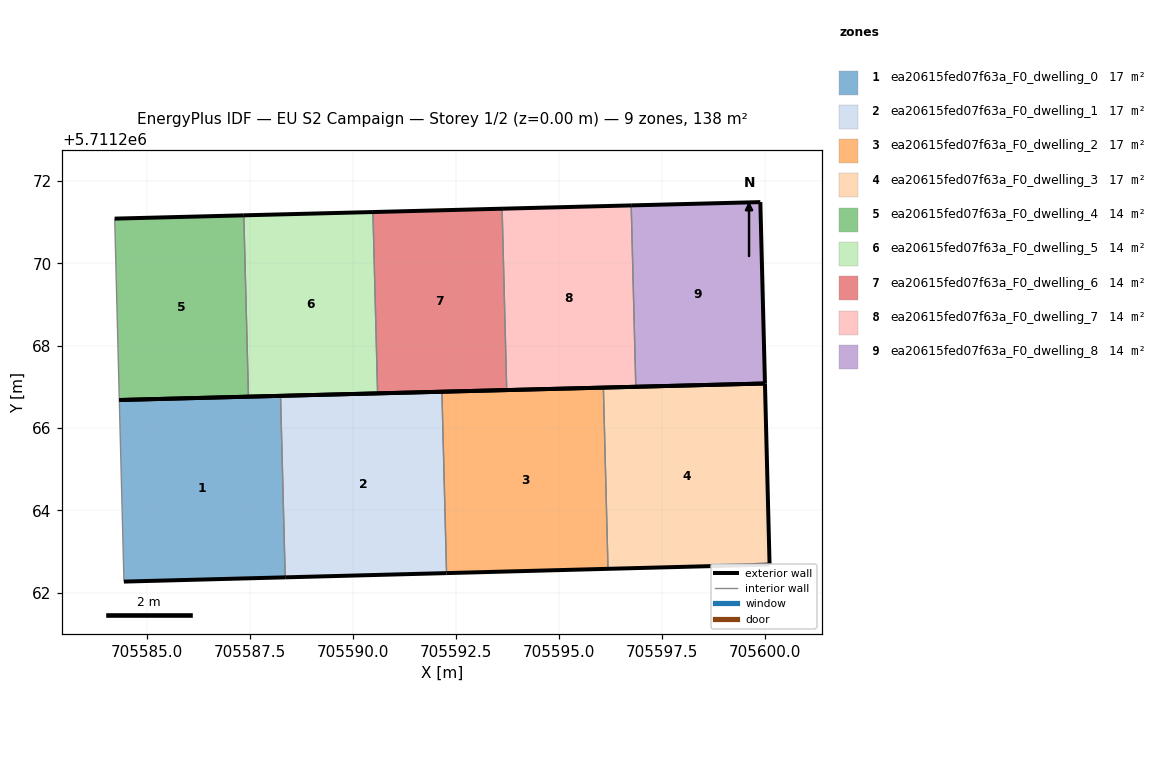
=== STOREY PLAN SPEC (per zone: floor XY polygon, exterior-wall plan segments, windows/doors) ===
zone 1: ea20615fed07f63a_F0_dwelling_0  (17.3 m²)
  floor: (705588.35, 5711262.38) (705588.23, 5711266.78) (705584.32, 5711266.68) (705584.43, 5711262.27)
  exterior wall: (705588.35, 5711262.38) – (705584.43, 5711262.27)  [3.9 m]
  exterior wall: (705584.32, 5711266.68) – (705588.23, 5711266.78)  [3.9 m]
  interior walls: 2
zone 2: ea20615fed07f63a_F0_dwelling_1  (17.3 m²)
  floor: (705592.26, 5711262.48) (705592.15, 5711266.88) (705588.23, 5711266.78) (705588.35, 5711262.38)
  exterior wall: (705592.26, 5711262.48) – (705588.35, 5711262.38)  [3.9 m]
  exterior wall: (705588.23, 5711266.78) – (705592.15, 5711266.88)  [3.9 m]
  interior walls: 2
zone 3: ea20615fed07f63a_F0_dwelling_2  (17.3 m²)
  floor: (705596.18, 5711262.58) (705596.07, 5711266.98) (705592.15, 5711266.88) (705592.26, 5711262.48)
  exterior wall: (705596.18, 5711262.58) – (705592.26, 5711262.48)  [3.9 m]
  exterior wall: (705592.15, 5711266.88) – (705596.07, 5711266.98)  [3.9 m]
  interior walls: 2
zone 4: ea20615fed07f63a_F0_dwelling_3  (17.3 m²)
  floor: (705600.10, 5711262.69) (705599.99, 5711267.08) (705596.07, 5711266.98) (705596.18, 5711262.58)
  exterior wall: (705599.99, 5711267.08) – (705600.10, 5711262.69)  [4.4 m]
  exterior wall: (705600.10, 5711262.69) – (705596.18, 5711262.58)  [3.9 m]
  exterior wall: (705596.07, 5711266.98) – (705599.99, 5711267.08)  [3.9 m]
  interior walls: 1
zone 5: ea20615fed07f63a_F0_dwelling_4  (13.8 m²)
  floor: (705587.45, 5711266.76) (705587.34, 5711271.16) (705584.21, 5711271.08) (705584.32, 5711266.68)
  exterior wall: (705587.45, 5711266.76) – (705584.32, 5711266.68)  [3.1 m]
  exterior wall: (705584.21, 5711271.08) – (705587.34, 5711271.16)  [3.1 m]
  interior walls: 2
zone 6: ea20615fed07f63a_F0_dwelling_5  (13.8 m²)
  floor: (705590.59, 5711266.84) (705590.48, 5711271.24) (705587.34, 5711271.16) (705587.45, 5711266.76)
  exterior wall: (705590.59, 5711266.84) – (705587.45, 5711266.76)  [3.1 m]
  exterior wall: (705587.34, 5711271.16) – (705590.48, 5711271.24)  [3.1 m]
  interior walls: 2
zone 7: ea20615fed07f63a_F0_dwelling_6  (13.8 m²)
  floor: (705593.72, 5711266.92) (705593.61, 5711271.33) (705590.48, 5711271.24) (705590.59, 5711266.84)
  exterior wall: (705593.72, 5711266.92) – (705590.59, 5711266.84)  [3.1 m]
  exterior wall: (705590.48, 5711271.24) – (705593.61, 5711271.33)  [3.1 m]
  interior walls: 2
zone 8: ea20615fed07f63a_F0_dwelling_7  (13.8 m²)
  floor: (705596.86, 5711267.00) (705596.74, 5711271.41) (705593.61, 5711271.33) (705593.72, 5711266.92)
  exterior wall: (705596.86, 5711267.00) – (705593.72, 5711266.92)  [3.1 m]
  exterior wall: (705593.61, 5711271.33) – (705596.74, 5711271.41)  [3.1 m]
  interior walls: 2
zone 9: ea20615fed07f63a_F0_dwelling_8  (13.8 m²)
  floor: (705599.99, 5711267.08) (705599.88, 5711271.49) (705596.74, 5711271.41) (705596.86, 5711267.00)
  exterior wall: (705599.88, 5711271.49) – (705599.99, 5711267.08)  [4.4 m]
  exterior wall: (705599.99, 5711267.08) – (705596.86, 5711267.00)  [3.1 m]
  exterior wall: (705596.74, 5711271.41) – (705599.88, 5711271.49)  [3.1 m]
  interior walls: 1

=== DERIVED (storey summary) ===
Building: EU S2 Campaign
Storey: 1 of 2  (floor level z = 0.00 m)
Storey gross floor area: 138.1 m²
Zones on this storey: 9
  - ea20615fed07f63a_F0_dwelling_0: floor 17.3 m²; exterior wall 7.8 m (23.5 m²); WWR 0.0%
  - ea20615fed07f63a_F0_dwelling_1: floor 17.3 m²; exterior wall 7.8 m (23.5 m²); WWR 0.0%
  - ea20615fed07f63a_F0_dwelling_2: floor 17.3 m²; exterior wall 7.8 m (23.5 m²); WWR 0.0%
  - ea20615fed07f63a_F0_dwelling_3: floor 17.3 m²; exterior wall 12.2 m (36.7 m²); WWR 0.0%
  - ea20615fed07f63a_F0_dwelling_4: floor 13.8 m²; exterior wall 6.3 m (18.8 m²); WWR 0.0%
  - ea20615fed07f63a_F0_dwelling_5: floor 13.8 m²; exterior wall 6.3 m (18.8 m²); WWR 0.0%
  - ea20615fed07f63a_F0_dwelling_6: floor 13.8 m²; exterior wall 6.3 m (18.8 m²); WWR 0.0%
  - ea20615fed07f63a_F0_dwelling_7: floor 13.8 m²; exterior wall 6.3 m (18.8 m²); WWR 0.0%
  - ea20615fed07f63a_F0_dwelling_8: floor 13.8 m²; exterior wall 10.7 m (32.0 m²); WWR 0.0%
Zone adjacency (shared interzone walls):
  - ea20615fed07f63a_F0_dwelling_0 ↔ ea20615fed07f63a_F0_dwelling_1
  - ea20615fed07f63a_F0_dwelling_1 ↔ ea20615fed07f63a_F0_dwelling_2
  - ea20615fed07f63a_F0_dwelling_2 ↔ ea20615fed07f63a_F0_dwelling_3
  - ea20615fed07f63a_F0_dwelling_4 ↔ ea20615fed07f63a_F0_dwelling_5
  - ea20615fed07f63a_F0_dwelling_5 ↔ ea20615fed07f63a_F0_dwelling_6
  - ea20615fed07f63a_F0_dwelling_6 ↔ ea20615fed07f63a_F0_dwelling_7
  - ea20615fed07f63a_F0_dwelling_7 ↔ ea20615fed07f63a_F0_dwelling_8